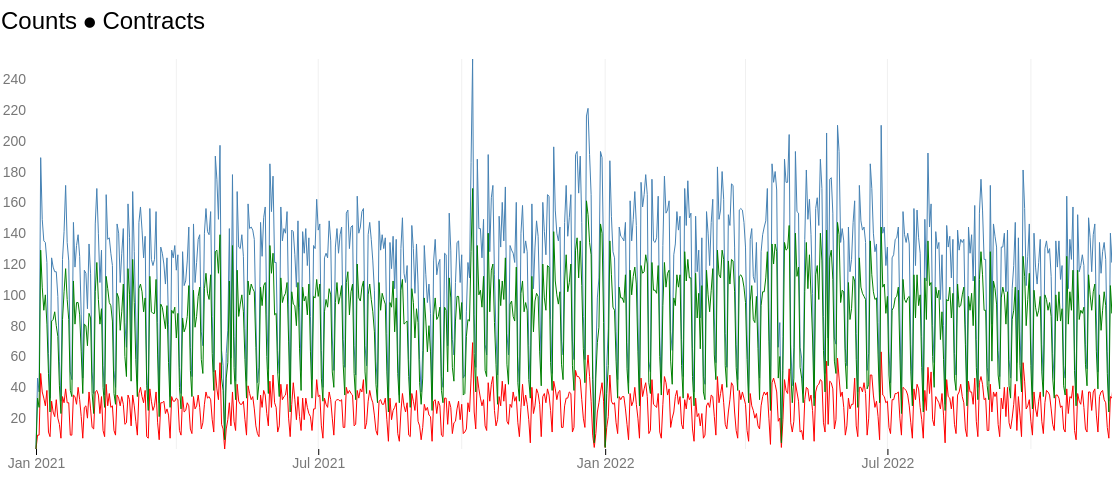
D3 v7 page, settled after 480 driven frames (8 s of simulated time); the page loaded 1 data file(s).


// ── contract_chart.js

// Set dimensions and margins for the chart
const margin = { top: 70, right: 30, bottom: 40, left: 80 };
const width = 1200 - margin.left - margin.right;
const height = 500 - margin.top - margin.bottom;

// Set the base param to show
var param = 3;

// Set up the x and y scales
const x = d3.scaleTime()
  .range([0, width]);

const y = d3.scaleLinear()
  .range([height, 0]);

const y1 = d3.scaleLinear()
  .range([height, 0]);

// Set up the line generator
const line_Opened_Contract_Rate = d3.line()
  .x(d => x(d.date))
  .y(d => y(d.Opened_Contract_Rate));

const line_Closed_Contract_Rate = d3.line()
  .x(d => x(d.date))
  .y(d => y(d.Closed_Contract_Rate));

const line_Refinanced_Rate = d3.line()
  .x(d => x(d.date))
  .y(d => y(d.Refinanced_Rate));

const line_Paid_off_Rate = d3.line()
  .x(d => x(d.date))
  .y(d => y(d.Paid_off_Rate));
  

// Create the SVG element and append it to the chart container
const svg = d3.select("#chart-container")
  .append("svg")
  .attr("width", width + margin.left + margin.right)
  .attr("height", height + margin.top + margin.bottom)
  .append("g")
  .attr("transform", `translate(${margin.left},${margin.top})`);

// create tooltip div

const tooltip = d3.select("body")
  .append("div")
  .attr("class", "tooltip");



// Load and process the data
d3.csv("csv_collection/contract.csv").then(data => {
  // Parse the date and convert the value to a number
  const parseDate = d3.timeParse("%Y-%m-%d");
  data.forEach(d => {
    d.date = parseDate(d.date);
    d.Closed_Contract_Rate = +d.Closed_Contract_Rate;
    d.Refinanced_Rate = +d.Refinanced_Rate;
  }); 

  // Set the domains for the x and y scales
  x.domain(d3.extent(data, d => d.date));
  y.domain([0, d3.max(data, d => d.Closed_Contract_Rate)]);
  //y1.domain([0, d3.max(data, d => d.Refinanced_Rate)]);

  // Add the x-axis
  svg.append("g")
    .attr("transform", `translate(0,${height})`)
    .style("font-size", "14px")
    .call(d3.axisBottom(x)
      .tickValues(x.ticks(d3.timeMonth.every(6))) // Display ticks every 6 months
      .tickFormat(d3.timeFormat("%b %Y"))) // Format the tick labels to show Month and Year
    .call(g => g.select(".domain").remove()) // Remove the x-axis line
    .selectAll(".tick line_Closed_Contract_Rate") // Select all tick lines
    .style("stroke-opacity", 0)

  svg.selectAll(".tick text")
    .attr("fill", "#777");

  // Add vertical gridlines
  svg.selectAll("xGrid")
    .data(x.ticks().slice(1))
    .join("line")
    .attr("x1", d => x(d))
    .attr("x2", d => x(d))
    .attr("y1", 0)
    .attr("y2", height)
    .attr("stroke", "#e0e0e0")
    .attr("stroke-width", .5);

  // Add the y-axis
  svg.append("g")
    .style("font-size", "14px")
    .call(d3.axisLeft(y)
      .ticks((d3.max(data, d => d.Closed_Contract_Rate) - 0) / Math.round((d3.max(data, d => d.Closed_Contract_Rate) - 0) * 0.1)) // Dencity of y-axis result from divison
      .tickFormat(d => {
        if (isNaN(d)) return "";
        return `${(d).toFixed(0)}`;
      })
      .tickSize(0)
      .tickPadding(10))
    .call(g => g.select(".domain").remove()) // Remove the y-axis line
    .selectAll(".tick text")
    .style("fill", "#777") // Make the font color grayer
    .style("visibility", (d, i, nodes) => {
      if (i === 0) {
        return "hidden"; // Hide the first and last tick labels
      } else {
        return "visible"; // Show the remaining tick labels
      }
    });

  // Add Y-axis label
  svg.append("text")
    .attr("transform", "rotate(-90)")
    .attr("y", 0 - margin.left)
    .attr("x", 0 - (height / 2))
    .attr("dy", "1em")
    .style("text-anchor", "middle")
    .style("font-size", "14px")
    .style("fill", "#777")
    .style("font-family", "sans-serif")
    .text("Total count");

  // Add horizontal gridlines
  svg.selectAll("yGrid")
    .data(y.ticks((d3.max(data, d => d.Closed_Contract_Rate) - 7000) / Math.round((d3.max(data, d => d.Closed_Contract_Rate) - 0) * 0.1)).slice(1))
    .join("line")
    .attr("x1", 0)
    .attr("x2", width)
    .attr("y1", d => y(d))
    .attr("y2", d => y(d))
    .attr("stroke", "#e0e0e0")
    .attr("stroke-width", .5)

  // Add the line path
  const path_Closed_Contract_Rate = svg.append("path")
    .datum(data)
    .attr("fill", "none")
    .attr("stroke", "steelblue")
    .attr("stroke-width", 1)
    .attr("d", line_Closed_Contract_Rate);
  
  const path_Refinanced_Rate = svg.append("path")
    .datum(data)
    .attr("fill", "none")
    .attr("stroke", "red")
    .attr("stroke-width", 1)
    .attr("d", line_Refinanced_Rate);

  const path_Paid_off_Rate = svg.append("path")
    .datum(data)
    .attr("fill", "none")
    .attr("stroke", "green")
    .attr("stroke-width", 1)
    .attr("d", line_Paid_off_Rate);

  // Add a circle element

  const circle = svg.append("circle")
    .attr("r", 0)
    .attr("fill", "steelblue")
    .style("stroke", "white")
    .attr("opacity", .70)
    .style("pointer-events", "none");
  // create a listening rectangle

  const listeningRect = svg.append("rect")
    .attr("width", width)
    .attr("height", height);

  // create the mouse move function

  listeningRect.on("mousemove", function (event) {
    const [xCoord] = d3.pointer(event, this);
    const bisectDate = d3.bisector(d => d.date).left;
    const x0 = x.invert(xCoord);
    const i = bisectDate(data, x0, 1);
    const d0 = data[i - 1];
    const d1 = data[i];
    const d = x0 - d0.date > d1.date - x0 ? d1 : d0;
    const xPos = x(d.date);
    const yPos = y(d.Closed_Contract_Rate);


    // Update the circle position

    circle.attr("cx", xPos)
      .attr("cy", yPos);

    // Add transition for the circle radius

    circle.transition()
      .duration(50)
      .attr("r", 5);

    // add in  our tooltip

    tooltip
      .style("display", "block")
      .style("left", `${xPos + 100}px`) 
      .style("top", `${yPos + 50}px`)
      .html(`<strong>Date:</strong> ${d.date.toLocaleDateString()}<br><strong>count:</strong> ${d.Closed_Contract_Rate !== undefined ? (d.Closed_Contract_Rate).toFixed(0) + 'cases' : 'N/A'}`)
  });
  // listening rectangle mouse leave function

  listeningRect.on("mouseleave", function () {
    circle.transition()
      .duration(50)
      .attr("r", 0);

    tooltip.style("display", "none");
  });

  // Add the chart title
  svg.append("text")
    .attr("class", "chart-title")
    .attr("x", margin.left - 115)
    .attr("y", margin.top - 100)
    .style("font-size", "24px")
    //.style("font-weight", "bold")
    .style("font-family", "sans-serif")
    .text("Counts ⦁	Contracts ");


});









### data: csv_collection/contract.csv
date, Opened_Contract_Rate, Closed_Contract_Rate, Refinanced_Rate, Paid_off_Rate, Cession_Rate, Court_Rate
2021-01-01, -4, 0, 0, 0, 0, 0
2021-01-02, 24, 46, 9, 33, 4, 0
2021-01-03, 19, 37, 9, 27, 1, 0
2021-01-04, 98, 189, 49, 129, 11, 0
2021-01-05, 85, 149, 37, 105, 7, 0
2021-01-06, 65, 135, 33, 90, 12, 0
2021-01-07, 84, 134, 28, 100, 6, 0
2021-01-08, 72, 121, 38, 81, 2, 0
2021-01-09, 42, 62, 11, 49, 2, 0
2021-01-10, 15, 33, 8, 24, 1, 0
2021-01-11, 60, 124, 31, 83, 10, 0
2021-01-12, 60, 118, 24, 84, 10, 0
2021-01-13, 68, 115, 21, 89, 5, 0
2021-01-14, 53, 115, 32, 80, 3, 0
2021-01-15, 60, 99, 20, 73, 6, 0
2021-01-16, 29, 57, 16, 41, 0, 0
2021-01-17, 12, 31, 7, 23, 1, 0
2021-01-18, 69, 123, 34, 84, 5, 0
2021-01-19, 74, 141, 30, 102, 9, 0
2021-01-20, 101, 171, 39, 117, 15, 0
2021-01-21, 85, 134, 30, 97, 7, 0
2021-01-22, 65, 122, 30, 84, 8, 0
2021-01-23, 31, 50, 9, 38, 3, 0
2021-01-24, 31, 45, 9, 34, 2, 0
2021-01-25, 87, 147, 35, 109, 3, 0
2021-01-26, 56, 118, 34, 81, 3, 0
2021-01-27, 78, 132, 29, 95, 8, 0
2021-01-28, 80, 139, 40, 95, 4, 0
2021-01-29, 73, 125, 32, 87, 6, 0
2021-01-30, 53, 87, 21, 63, 3, 0
2021-01-31, 28, 46, 7, 36, 3, 0
2021-02-01, 66, 116, 27, 81, 8, 0
2021-02-02, 62, 114, 28, 80, 6, 0
2021-02-03, 53, 91, 20, 67, 4, 0
2021-02-04, 64, 133, 37, 88, 8, 0
2021-02-05, 71, 114, 26, 85, 3, 0
2021-02-06, 27, 50, 14, 36, 0, 0
2021-02-07, 19, 36, 13, 23, 0, 0
2021-02-08, 81, 146, 37, 102, 7, 0
2021-02-09, 99, 169, 38, 121, 10, 0
2021-02-10, 77, 140, 35, 97, 8, 0
2021-02-11, 64, 108, 23, 81, 4, 0
2021-02-12, 76, 129, 34, 91, 4, 0
2021-02-13, 26, 54, 12, 40, 2, 0
2021-02-14, 16, 35, 8, 27, 0, 0
2021-02-15, 91, 165, 42, 112, 11, 0
2021-02-16, 91, 136, 28, 104, 4, 0
2021-02-17, 79, 137, 36, 95, 6, 0
2021-02-18, 75, 127, 27, 93, 7, 0
2021-02-19, 64, 119, 28, 83, 8, 0
2021-02-20, 24, 51, 12, 36, 3, 0
2021-02-21, 27, 40, 9, 29, 2, 0
2021-02-22, 66, 146, 35, 101, 10, 0
2021-02-23, 78, 140, 33, 98, 9, 0
2021-02-24, 54, 108, 28, 77, 3, 0
2021-02-25, 65, 127, 34, 89, 4, 0
2021-02-26, 86, 143, 29, 107, 7, 0
2021-02-27, 51, 82, 16, 60, 6, 0
2021-02-28, 35, 66, 17, 47, 2, 0
2021-03-01, 92, 159, 35, 117, 7, 0
... 640 more rows